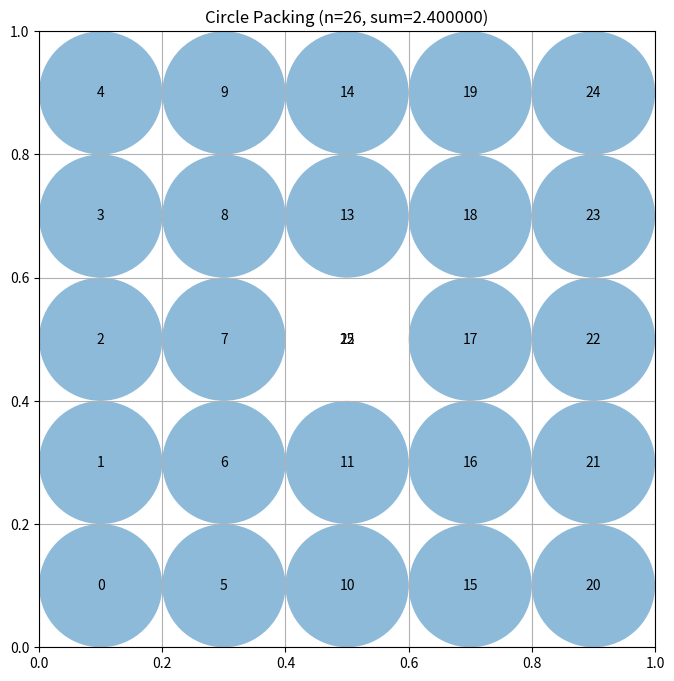

The script that saved this image:
"""Constructor-based circle packing for n=26 circles"""
import numpy as np
from scipy.optimize import linprog  # Pre-imported for LP approaches

# EVOLVE-BLOCK-START
def construct_packing():
    xs = np.linspace(0.1, 0.9, 5)
    C = np.array([[x, y] for x in xs for y in xs] + [[0.5, 0.5]])
    n = len(C)
    c = -np.ones(n)
    A, b = [], []
    for i, (x, y) in enumerate(C):
        row = np.zeros(n)
        row[i] = 1
        A.append(row)
        b.append(min(x, y, 1 - x, 1 - y))
    for i in range(n):
        for j in range(i + 1, n):
            d = np.linalg.norm(C[i] - C[j])
            row = np.zeros(n)
            row[i] = row[j] = 1
            A.append(row)
            b.append(d)
    res = linprog(c, A_ub=np.array(A), b_ub=np.array(b),
                  bounds=(0, None), method='highs')
    r = res.x if res.success else np.zeros(n)
    return C, r, r.sum()
# EVOLVE-BLOCK-END


# This part remains fixed (not evolved)
def run_packing():
    """Run the circle packing constructor for n=26"""
    centers, radii, sum_radii = construct_packing()
    return centers, radii, sum_radii


def visualize(centers, radii):
    """
    Visualize the circle packing

    Args:
        centers: np.array of shape (n, 2) with (x, y) coordinates
        radii: np.array of shape (n) with radius of each circle
    """
    import matplotlib.pyplot as plt
    from matplotlib.patches import Circle

    fig, ax = plt.subplots(figsize=(8, 8))

    # Draw unit square
    ax.set_xlim(0, 1)
    ax.set_ylim(0, 1)
    ax.set_aspect("equal")
    ax.grid(True)

    # Draw circles
    for i, (center, radius) in enumerate(zip(centers, radii)):
        circle = Circle(center, radius, alpha=0.5)
        ax.add_patch(circle)
        ax.text(center[0], center[1], str(i), ha="center", va="center")

    plt.title(f"Circle Packing (n={len(centers)}, sum={sum(radii):.6f})")
    plt.show()


if __name__ == "__main__":
    centers, radii, sum_radii = run_packing()
    print(f"Sum of radii: {sum_radii}")
    # AlphaEvolve improved this to 2.635

    # Uncomment to visualize:
    visualize(centers, radii)
